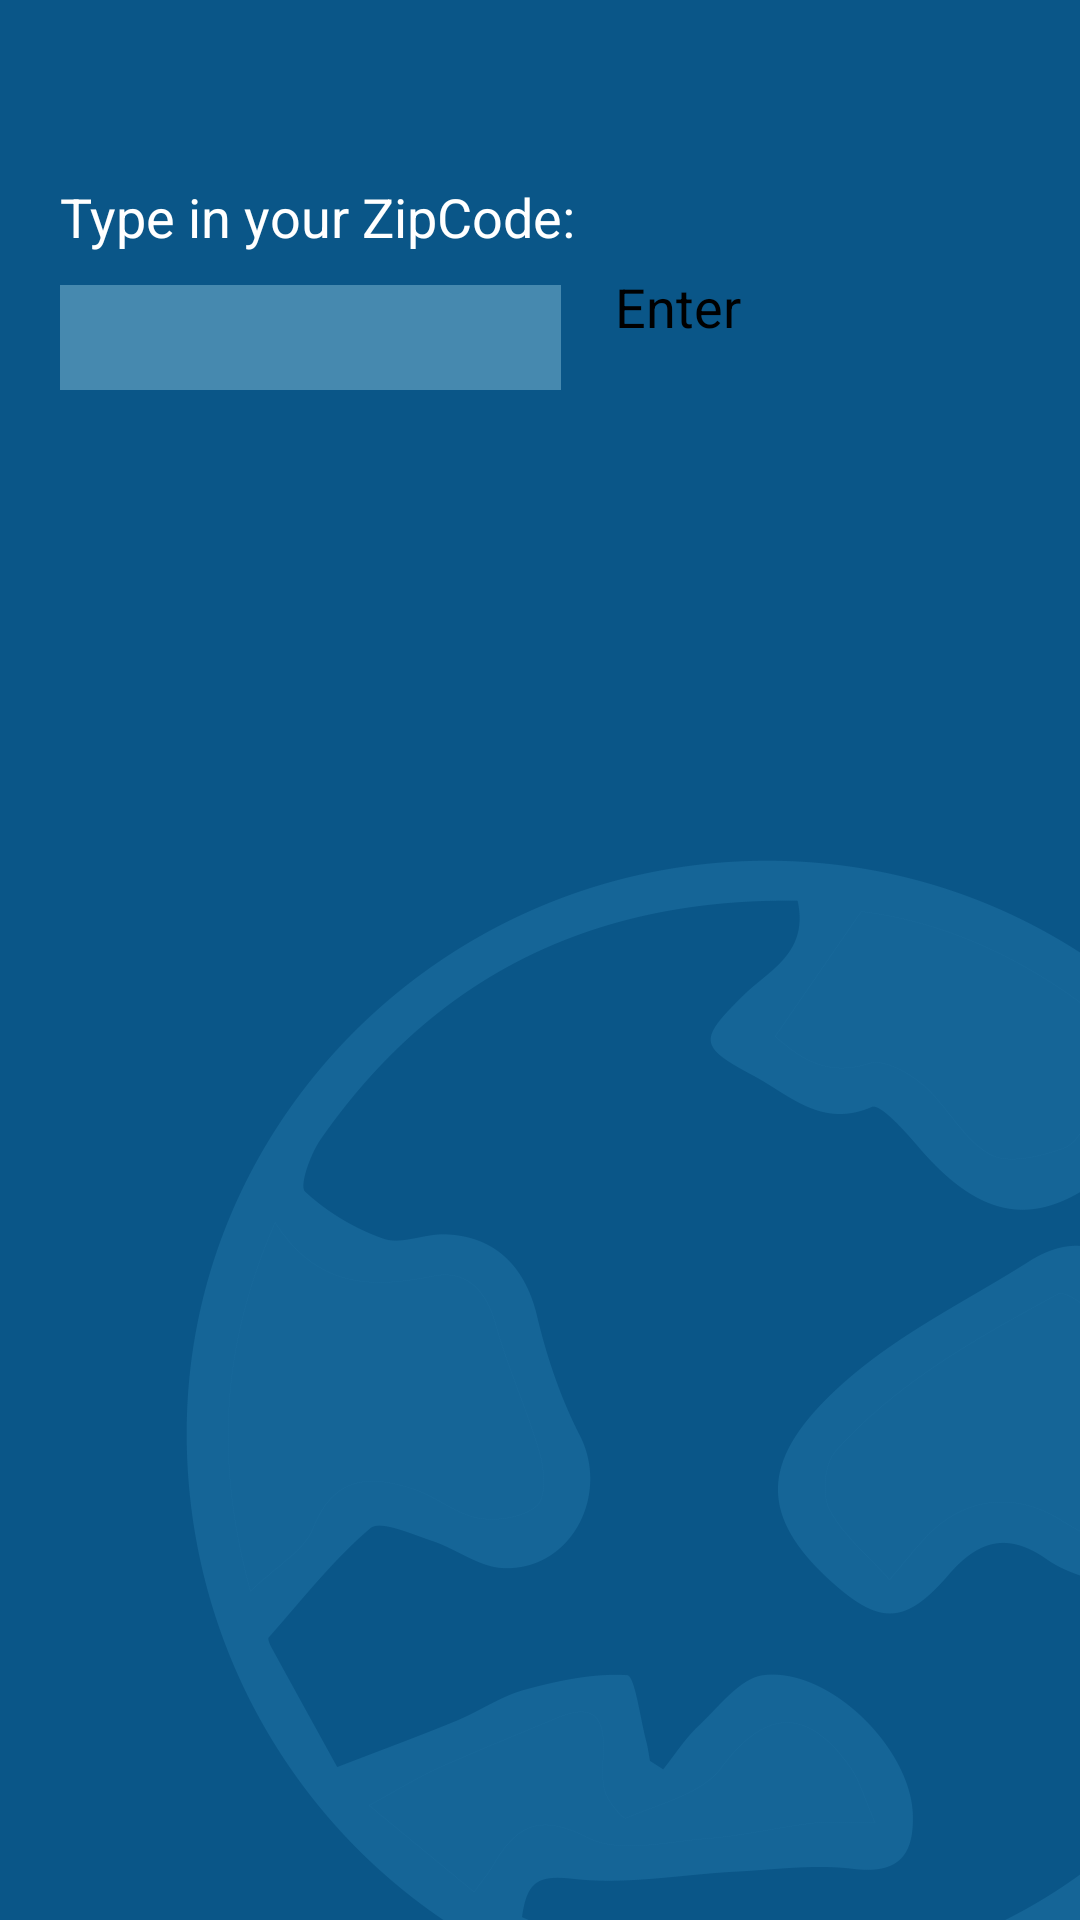

Produce the Android XML layout that renders to this screen, including the resource entries it uses.
<!-- AndroidManifest.xml: application theme Theme.HW2 -->
<!-- res/layout/fragment1.xml -->
<RelativeLayout xmlns:android="http://schemas.android.com/apk/res/android"
    xmlns:tools="http://schemas.android.com/tools"
    android:layout_width="match_parent"
    android:layout_height="match_parent"
    tools:context="com.example.coreedu.MainActivity">

    <ImageView
        android:layout_width="match_parent"
        android:layout_height="match_parent"
        android:layout_centerInParent="true"
        android:scaleType="centerCrop"
        android:src="@drawable/globebg"
        tools:ignore="MissingConstraints" />

    <TextView
        android:layout_width="wrap_content"
        android:layout_height="wrap_content"
        android:layout_marginLeft="20dp"
        android:layout_marginTop="60dp"
        android:text="Type in your ZipCode:"
        android:textColor="@color/white"
        android:textSize="18dp" />

    <EditText
        android:id="@+id/zipCode"
        android:layout_width="167dp"
        android:layout_height="35dp"
        android:layout_marginLeft="20dp"
        android:layout_marginTop="95dp"
        android:background="@color/thirdBlue"
        android:textSize="20dp" />

    <Button
        android:id="@+id/btn2"
        android:layout_width="wrap_content"
        android:layout_height="wrap_content"
        android:layout_marginLeft="205dp"
        android:layout_marginTop="90dp"
        android:backgroundTint="@color/thirdBlue"
        android:text="Enter"
        android:textSize="18dp" />

        <TextView
            android:id="@+id/listEvents"
            android:layout_width="wrap_content"
            android:layout_height="wrap_content"
            android:layout_centerHorizontal="true"
            android:layout_marginTop="150dp"
            android:visibility="invisible"
            android:text=""
            android:textColor="@color/white"
            android:textSize="18dp"
            android:textStyle="italic"/>


    <TextView
        android:id="@+id/event1"
        android:layout_width="wrap_content"
        android:layout_height="wrap_content"
        android:layout_centerHorizontal="true"
        android:layout_marginLeft="20dp"
        android:layout_marginRight="20dp"
        android:layout_marginTop="180dp"
        android:visibility="invisible"
        android:textColor="@color/white"
        android:textSize="21dp"
        android:textStyle="bold"/>





</RelativeLayout>
<!-- resources referenced by this layout -->
<resources>
  <color name="thirdBlue">#4689af</color>
  <color name="white">#FFFFFFFF</color>
  <!-- drawable globebg: png bitmap (drawable, 117866 bytes) -->
</resources>
